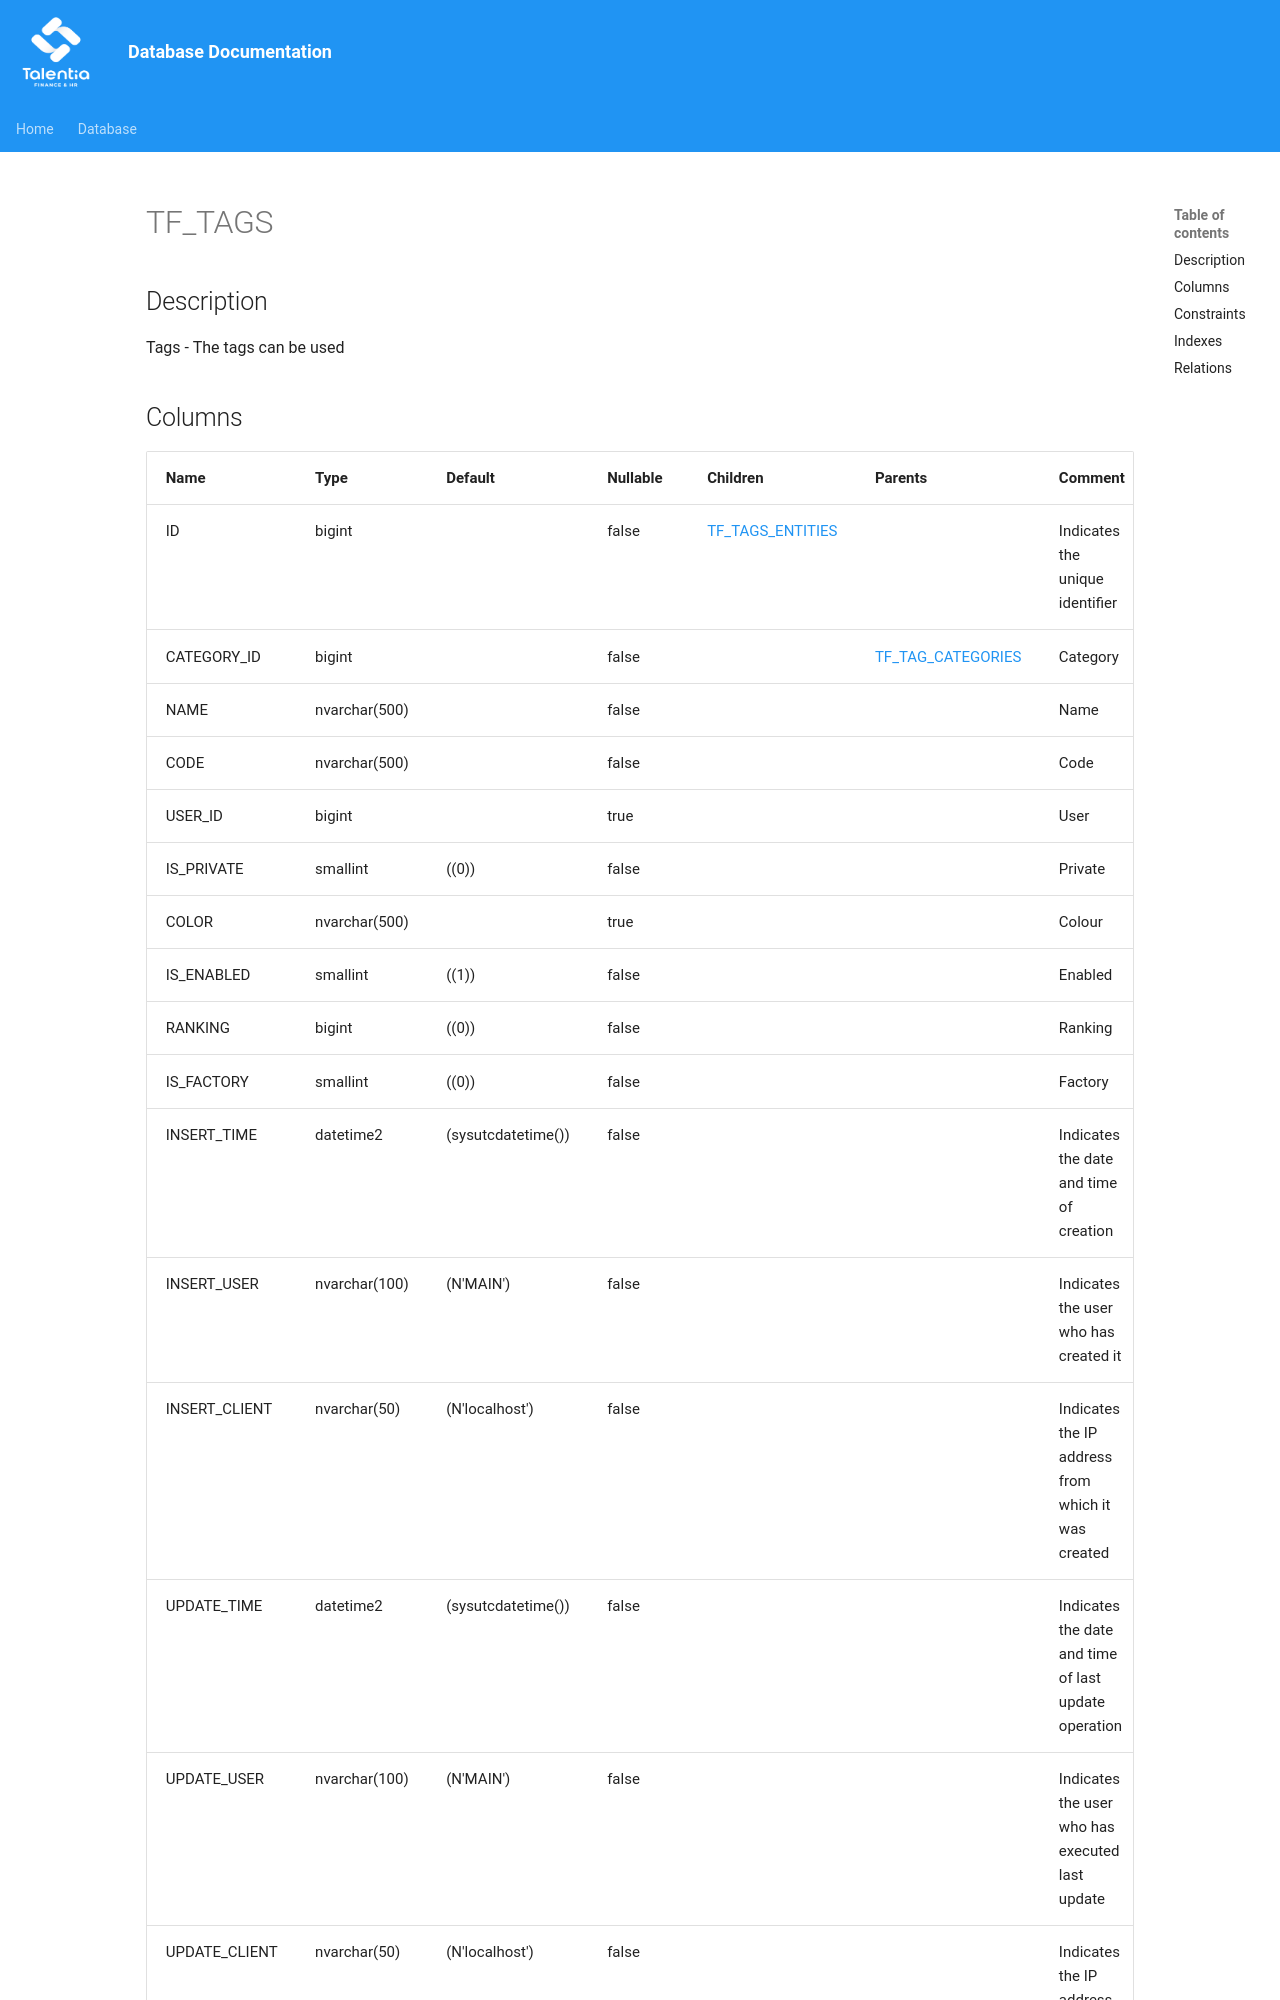

repository: giovanniporcelli/documentazione-db · page: schema/TF_TAGS/index.html · generator: mkdocs

# TF_TAGS

## Description

Tags - The tags can be used  


## Columns

| Name | Type | Default | Nullable | Children | Parents | Comment |
| ---- | ---- | ------- | -------- | -------- | ------- | ------- |
| ID | bigint |  | false | [TF_TAGS_ENTITIES](TF_TAGS_ENTITIES.md) |  | Indicates the unique identifier |
| CATEGORY_ID | bigint |  | false |  | [TF_TAG_CATEGORIES](TF_TAG_CATEGORIES.md) | Category |
| NAME | nvarchar(500) |  | false |  |  | Name |
| CODE | nvarchar(500) |  | false |  |  | Code |
| USER_ID | bigint |  | true |  |  | User |
| IS_PRIVATE | smallint | ((0)) | false |  |  | Private |
| COLOR | nvarchar(500) |  | true |  |  | Colour |
| IS_ENABLED | smallint | ((1)) | false |  |  | Enabled |
| RANKING | bigint | ((0)) | false |  |  | Ranking |
| IS_FACTORY | smallint | ((0)) | fals
